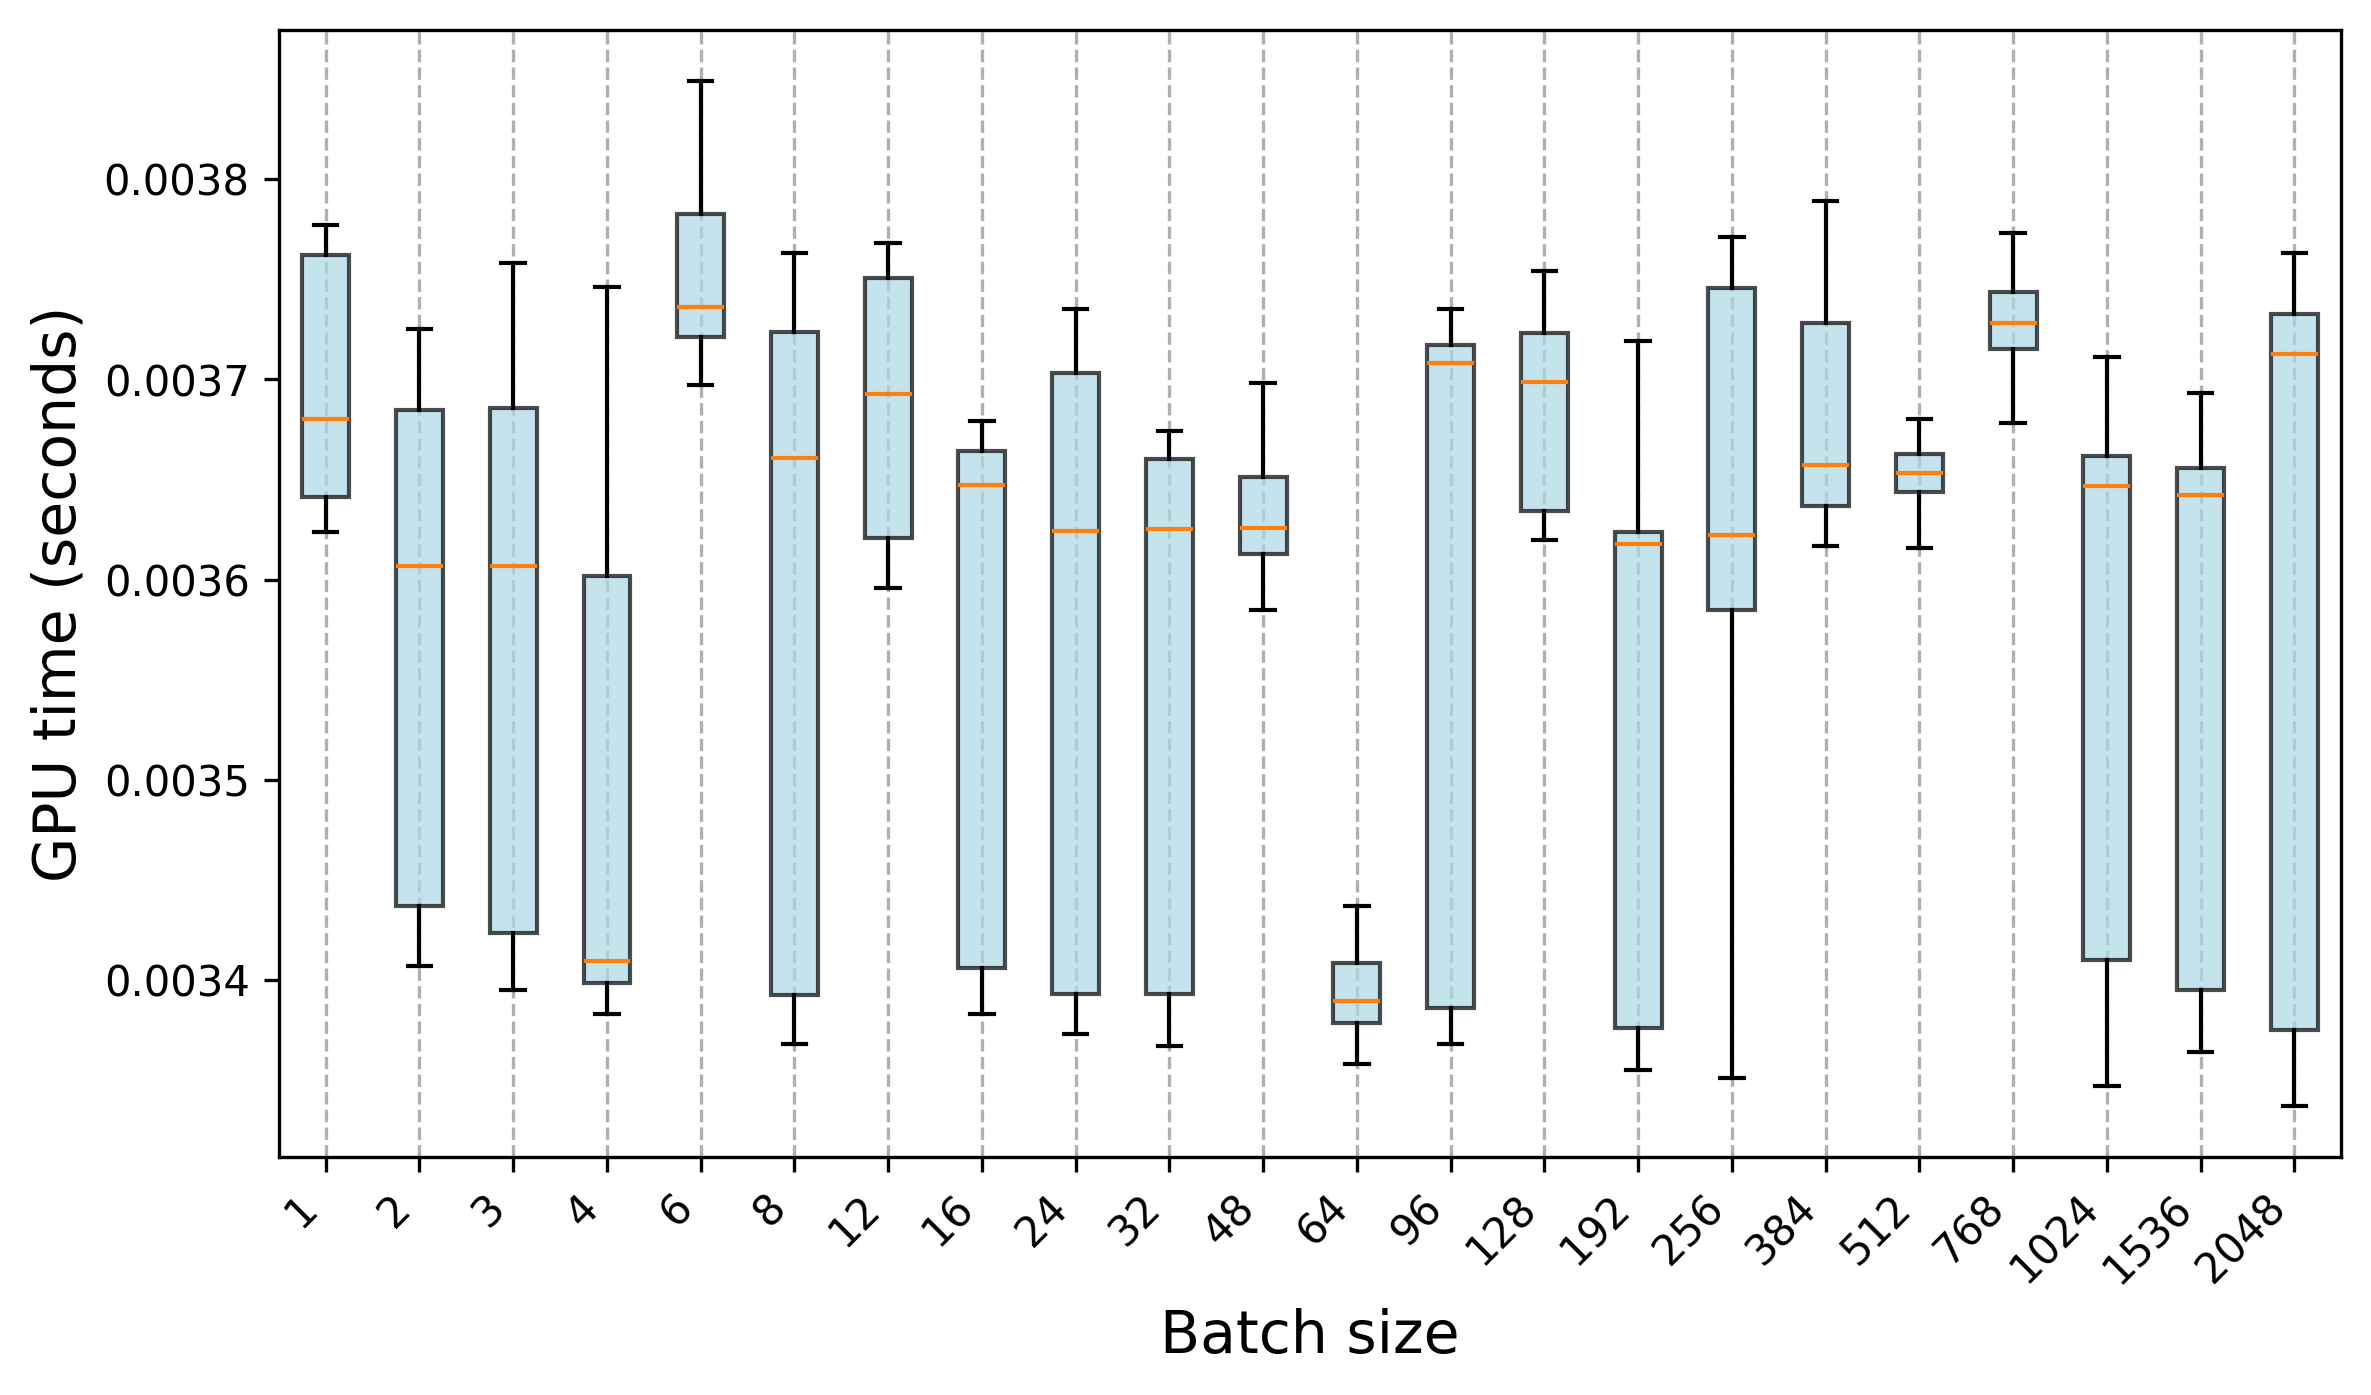

Values plotted in this chart, from the file beside it:
Trial, 1, 2, 3, 4, 6, 8, 12, 16, 24, 32, 48, 64, 96, 128, 192, 256, 384, 512, 768, 1024, 1536, 2048
0, 0.003678, 0.003713, 0.003434, 0.003414, 0.003735, 0.003405, 0.003692, 0.003415, 0.003735, 0.003632, 0.003613, 0.003404, 0.00373, 0.003747, 0.003386, 0.003637, 0.003738, 0.003676, 0.003747, 0.003413, 0.003406, 0.003753
1, 0.003624, 0.003699, 0.003427, 0.003401, 0.003746, 0.003397, 0.003663, 0.003397, 0.003714, 0.003619, 0.003604, 0.003393, 0.003702, 0.003723, 0.003374, 0.003655, 0.003751, 0.003663, 0.003722, 0.003408, 0.003377, 0.00373
2, 0.00364, 0.003694, 0.00342, 0.003396, 0.00373, 0.003388, 0.003693, 0.003403, 0.003708, 0.003629, 0.003632, 0.003395, 0.003735, 0.003723, 0.003382, 0.003637, 0.003741, 0.003668, 0.003722, 0.003413, 0.003388, 0.003731
3, 0.003645, 0.003714, 0.003414, 0.0034, 0.00374, 0.003391, 0.003718, 0.003416, 0.003722, 0.003637, 0.003616, 0.003384, 0.00371, 0.003695, 0.00336, 0.003627, 0.003731, 0.00368, 0.003719, 0.003409, 0.00337, 0.00374
4, 0.003638, 0.003725, 0.003422, 0.003404, 0.003725, 0.003387, 0.003694, 0.003396, 0.003727, 0.003615, 0.003602, 0.003381, 0.003717, 0.003696, 0.003369, 0.003618, 0.00372, 0.003671, 0.003715, 0.003377, 0.003395, 0.003734
5, 0.003633, 0.003683, 0.003406, 0.003389, 0.003716, 0.00337, 0.003702, 0.003383, 0.003705, 0.003632, 0.003585, 0.003358, 0.003715, 0.003685, 0.003364, 0.00361, 0.003762, 0.003671, 0.003715, 0.003374, 0.003374, 0.003746
6, 0.003626, 0.003685, 0.003395, 0.003388, 0.00372, 0.003377, 0.003688, 0.003391, 0.003707, 0.003609, 0.003594, 0.003367, 0.003695, 0.003696, 0.003362, 0.003611, 0.003753, 0.003656, 0.003712, 0.003357, 0.003395, 0.003742
7, 0.003636, 0.003682, 0.003402, 0.003388, 0.003706, 0.003378, 0.003679, 0.003386, 0.003695, 0.003622, 0.003592, 0.003371, 0.003711, 0.003693, 0.003359, 0.003625, 0.003789, 0.003652, 0.003704, 0.003347, 0.003385, 0.003733
8, 0.003638, 0.003699, 0.003409, 0.003383, 0.003737, 0.003371, 0.003698, 0.003401, 0.003714, 0.003629, 0.003601, 0.003363, 0.003719, 0.003701, 0.003355, 0.003612, 0.003716, 0.003637, 0.003773, 0.003385, 0.003376, 0.003742
9, 0.003635, 0.003695, 0.003399, 0.00339, 0.003746, 0.003368, 0.003691, 0.003401, 0.003698, 0.00361, 0.003594, 0.003358, 0.003691, 0.003712, 0.003358, 0.00362, 0.003731, 0.003662, 0.003732, 0.003376, 0.003364, 0.003731
10, 0.003706, 0.00344, 0.003721, 0.003419, 0.003727, 0.003743, 0.00376, 0.003664, 0.003638, 0.0034, 0.003698, 0.003437, 0.00339, 0.003646, 0.003631, 0.003771, 0.003686, 0.003669, 0.003744, 0.003707, 0.003656, 0.00373
11, 0.003665, 0.003439, 0.003681, 0.003412, 0.003713, 0.003695, 0.003756, 0.003655, 0.003624, 0.003382, 0.003665, 0.003424, 0.003392, 0.003625, 0.003624, 0.003753, 0.003626, 0.003646, 0.003736, 0.003652, 0.003659, 0.003704
12, 0.003663, 0.003429, 0.003691, 0.003416, 0.003731, 0.003747, 0.003761, 0.003663, 0.003622, 0.003389, 0.003683, 0.003406, 0.003379, 0.003634, 0.003629, 0.003754, 0.003649, 0.00365, 0.00373, 0.003688, 0.00367, 0.003729
13, 0.003679, 0.003436, 0.0037, 0.003414, 0.00375, 0.003743, 0.003768, 0.003667, 0.003633, 0.0034, 0.003658, 0.003436, 0.003371, 0.003635, 0.003629, 0.003746, 0.003617, 0.003658, 0.003727, 0.003656, 0.003642, 0.003714
14, 0.003706, 0.003428, 0.003692, 0.003404, 0.003727, 0.003763, 0.003749, 0.003679, 0.003624, 0.00339, 0.003674, 0.003413, 0.003385, 0.003625, 0.003631, 0.003756, 0.003684, 0.003659, 0.003718, 0.003692, 0.003681, 0.00371
15, 0.003698, 0.003415, 0.003667, 0.003404, 0.003697, 0.003725, 0.003744, 0.003643, 0.003629, 0.003391, 0.003634, 0.003408, 0.003368, 0.003621, 0.00361, 0.003743, 0.00365, 0.003645, 0.003729, 0.003643, 0.003693, 0.003711
16, 0.003669, 0.003407, 0.003672, 0.003407, 0.003706, 0.003734, 0.003757, 0.003664, 0.003638, 0.003381, 0.003657, 0.003409, 0.003376, 0.003627, 0.003629, 0.003763, 0.003662, 0.003657, 0.003697, 0.003676, 0.003654, 0.003729
17, 0.003667, 0.003422, 0.003687, 0.003393, 0.003714, 0.003761, 0.003751, 0.003667, 0.003619, 0.003367, 0.003637, 0.00341, 0.003371, 0.00362, 0.003623, 0.00376, 0.003659, 0.003654, 0.003689, 0.003651, 0.003654, 0.00371
18, 0.003696, 0.003418, 0.003672, 0.003398, 0.003725, 0.003719, 0.003766, 0.003679, 0.003624, 0.003383, 0.003656, 0.003396, 0.003374, 0.003625, 0.003619, 0.003745, 0.003636, 0.003631, 0.003699, 0.003711, 0.003625, 0.003691
19, 0.003681, 0.003418, 0.00368, 0.003401, 0.003711, 0.003735, 0.003754, 0.003651, 0.003625, 0.003373, 0.003633, 0.00341, 0.003375, 0.003622, 0.003623, 0.003748, 0.003655, 0.003663, 0.003678, 0.003635, 0.003642, 0.003763
20, 0.003777, 0.003647, 0.003758, 0.003616, 0.003849, 0.0037, 0.00363, 0.003673, 0.0034, 0.003669, 0.003692, 0.003414, 0.00371, 0.003743, 0.003719, 0.003601, 0.003626, 0.003637, 0.003749, 0.003658, 0.003658, 0.00339
21, 0.003767, 0.003605, 0.003607, 0.003618, 0.003776, 0.00369, 0.003609, 0.003665, 0.00338, 0.003662, 0.003625, 0.003378, 0.003733, 0.003724, 0.00366, 0.003591, 0.003626, 0.003655, 0.003732, 0.00365, 0.003646, 0.003374
22, 0.003768, 0.003625, 0.003734, 0.003743, 0.003799, 0.003671, 0.003612, 0.003655, 0.003393, 0.003658, 0.003627, 0.003387, 0.003709, 0.003716, 0.003624, 0.003583, 0.003647, 0.003648, 0.003751, 0.00365, 0.003653, 0.003356
23, 0.003769, 0.003609, 0.003607, 0.00362, 0.003798, 0.003667, 0.003617, 0.003651, 0.003394, 0.003672, 0.003619, 0.003391, 0.003707, 0.003719, 0.003623, 0.003564, 0.003623, 0.003649, 0.003744, 0.003642, 0.00365, 0.003368
24, 0.003768, 0.003607, 0.003745, 0.003603, 0.003799, 0.003664, 0.00363, 0.003671, 0.00339, 0.003669, 0.003618, 0.003388, 0.003705, 0.003719, 0.003619, 0.003381, 0.003654, 0.003648, 0.003719, 0.00364, 0.003661, 0.003378
25, 0.003763, 0.003608, 0.00361, 0.003617, 0.003788, 0.003655, 0.003608, 0.00365, 0.00338, 0.003657, 0.003625, 0.003378, 0.003728, 0.003738, 0.003605, 0.003377, 0.003622, 0.003643, 0.003758, 0.003665, 0.00362, 0.003353
26, 0.003766, 0.003604, 0.003601, 0.003609, 0.003782, 0.003656, 0.003618, 0.003642, 0.003373, 0.003661, 0.003621, 0.003383, 0.003717, 0.00371, 0.003613, 0.003361, 0.003671, 0.003624, 0.003745, 0.003669, 0.003657, 0.003337
27, 0.003762, 0.003607, 0.003603, 0.003598, 0.003783, 0.003652, 0.003596, 0.003638, 0.003376, 0.003665, 0.003636, 0.003383, 0.003726, 0.003735, 0.003618, 0.003386, 0.003638, 0.003618, 0.00373, 0.003631, 0.003643, 0.003373
28, 0.003762, 0.003603, 0.003596, 0.003595, 0.003813, 0.003657, 0.003611, 0.003633, 0.003392, 0.003674, 0.003635, 0.003377, 0.003726, 0.003726, 0.003618, 0.003351, 0.003626, 0.003619, 0.003742, 0.003655, 0.003625, 0.003349
29, 0.003762, 0.003601, 0.003593, 0.003746, 0.003788, 0.00365, 0.003609, 0.003644, 0.003384, 0.003665, 0.003613, 0.003381, 0.003709, 0.003754, 0.003607, 0.003373, 0.003639, 0.003616, 0.003705, 0.003663, 0.003634, 0.00335
